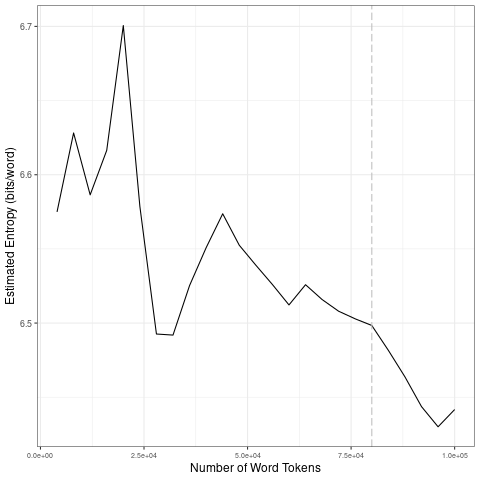

The file beside this chart, header and first rows:
file, entropy.Corpus.Size, entropy.Entropy, sd.Corpus.Size, sd.SD
data/2021_by_es/2021-10-22_tokens_1-gram…, 4000, 6.575, 20000, 0.0493
data/2021_by_es/2021-10-22_tokens_1-gram…, 8000, 6.628, 40000, 0.03758
data/2021_by_es/2021-10-22_tokens_1-gram…, 12000, 6.586, 60000, 0.02375
data/2021_by_es/2021-10-22_tokens_1-gram…, 16000, 6.616, 80000, 0.01091
data/2021_by_es/2021-10-22_tokens_1-gram…, 20000, 6.701, 1e+05, 0.02043
data/2021_by_es/2021-10-22_tokens_1-gram…, 24000, 6.579, 20000, 0.0493
data/2021_by_es/2021-10-22_tokens_1-gram…, 28000, 6.493, 40000, 0.03758
data/2021_by_es/2021-10-22_tokens_1-gram…, 32000, 6.492, 60000, 0.02375
data/2021_by_es/2021-10-22_tokens_1-gram…, 36000, 6.525, 80000, 0.01091
data/2021_by_es/2021-10-22_tokens_1-gram…, 40000, 6.551, 1e+05, 0.02043
data/2021_by_es/2021-10-22_tokens_1-gram…, 44000, 6.574, 20000, 0.0493
data/2021_by_es/2021-10-22_tokens_1-gram…, 48000, 6.552, 40000, 0.03758
data/2021_by_es/2021-10-22_tokens_1-gram…, 52000, 6.539, 60000, 0.02375
data/2021_by_es/2021-10-22_tokens_1-gram…, 56000, 6.526, 80000, 0.01091
data/2021_by_es/2021-10-22_tokens_1-gram…, 60000, 6.512, 1e+05, 0.02043
data/2021_by_es/2021-10-22_tokens_1-gram…, 64000, 6.526, 20000, 0.0493
data/2021_by_es/2021-10-22_tokens_1-gram…, 68000, 6.516, 40000, 0.03758
data/2021_by_es/2021-10-22_tokens_1-gram…, 72000, 6.508, 60000, 0.02375
data/2021_by_es/2021-10-22_tokens_1-gram…, 76000, 6.503, 80000, 0.01091
data/2021_by_es/2021-10-22_tokens_1-gram…, 80000, 6.498, 1e+05, 0.02043
data/2021_by_es/2021-10-22_tokens_1-gram…, 84000, 6.482, 20000, 0.0493
data/2021_by_es/2021-10-22_tokens_1-gram…, 88000, 6.464, 40000, 0.03758
data/2021_by_es/2021-10-22_tokens_1-gram…, 92000, 6.444, 60000, 0.02375
data/2021_by_es/2021-10-22_tokens_1-gram…, 96000, 6.43, 80000, 0.01091
data/2021_by_es/2021-10-22_tokens_1-gram…, 1e+05, 6.442, 1e+05, 0.02043
